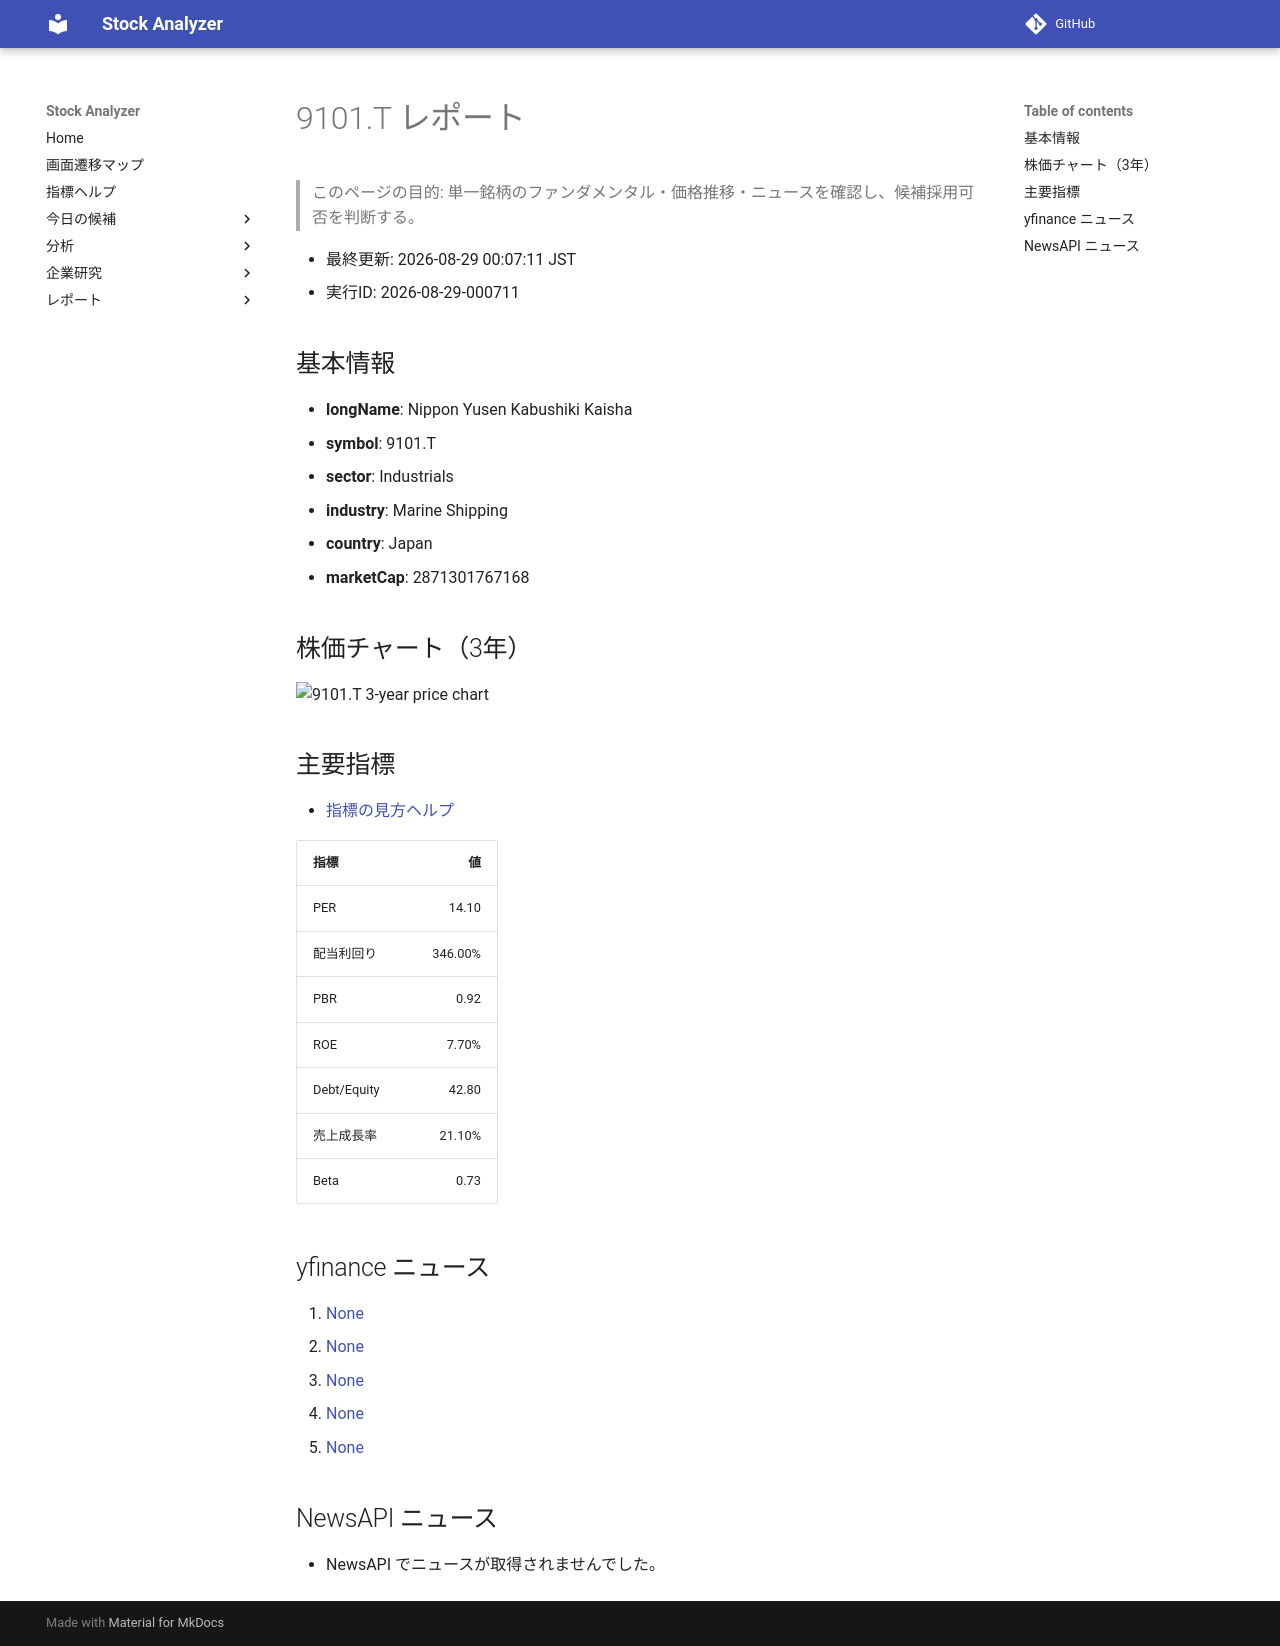

repository: Yumi-note/Making-APP · page: stocks/2026-08-29/000711/9101_T/index.html · generator: mkdocs

# 9101.T レポート

> このページの目的: 単一銘柄のファンダメンタル・価格推移・ニュースを確認し、候補採用可否を判断する。

- 最終更新: 2026-08-29 00:07:11 JST
- 実行ID: 2026-08-29-000711

## 基本情報

- **longName**: Nippon Yusen Kabushiki Kaisha
- **symbol**: 9101.T
- **sector**: Industrials
- **industry**: Marine Shipping
- **country**: Japan
- **marketCap**: 2871301767168

## 株価チャート（3年）

![9101.T 3-year price chart](9101_T_3y.png)

## 主要指標

- [指標の見方ヘルプ](../../../../indicators.md)

| 指標 | 値 |
|---|---:|
| PER | 14.10 |
| 配当利回り | 346.00% |
| PBR | 0.92 |
| ROE | 7.70% |
| Debt/Equity | 42.80 |
| 売上成長率 | 21.10% |
| Beta | 0.73 |

## yfinance ニュース

1. [None](None)
2. [None](None)
3. [None](None)
4. [None](None)
5. [None](None)

## NewsAPI ニュース

- NewsAPI でニュースが取得されませんでした。
